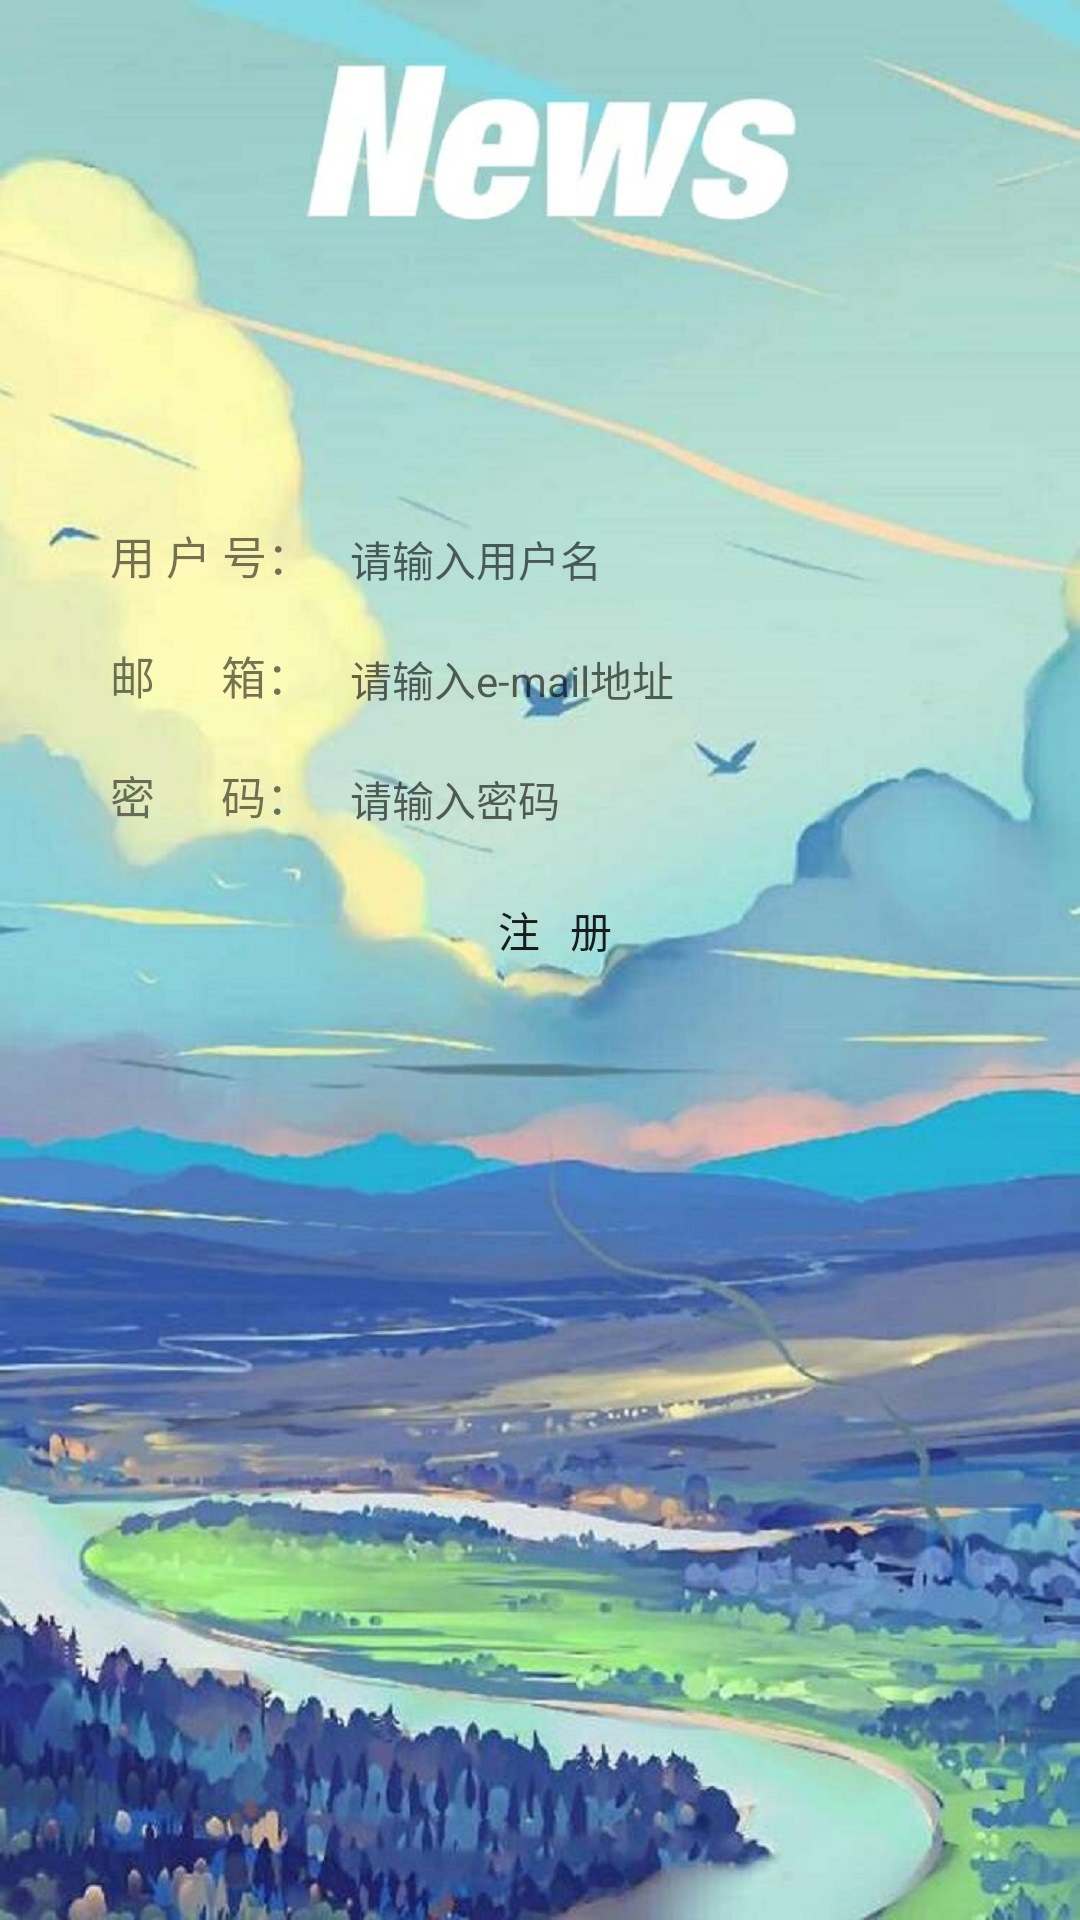

Produce the Android XML layout that renders to this screen, including the resource entries it uses.
<!-- AndroidManifest.xml: application theme Theme.NewsApp -->
<!-- res/layout/activity_register.xml -->
<?xml version="1.0" encoding="utf-8"?>
<LinearLayout xmlns:android="http://schemas.android.com/apk/res/android"
    xmlns:app="http://schemas.android.com/apk/res-auto"
    xmlns:tools="http://schemas.android.com/tools"
    android:orientation="vertical"
    android:id="@+id/activity_register"
    android:background="@drawable/main_background"
    android:layout_width="match_parent"
    android:layout_height="match_parent"
    android:paddingRight="30dp"
    android:paddingTop="170dp"
    tools:context="com.example.newsapp.Register">


    <LinearLayout
        android:orientation="horizontal"
        android:layout_width="match_parent"
        android:layout_height="wrap_content">
        <TextView
            android:layout_width="0dp"
            android:layout_height="30dp"
            android:layout_weight="1"
            android:gravity="center_vertical"
            android:text="          用 户 号："
            android:textSize="15dp"/>
        <EditText
            android:id="@+id/register_name"
            android:layout_width="0dp"
            android:layout_height="30dp"
            android:layout_weight="2"
            android:hint="请输入用户名"
            android:textSize="14dp"
            android:gravity="center_vertical"
            android:paddingLeft="10dp"
            android:background="@drawable/textview_round_border"
            android:layout_marginRight="10dp"
            />
    </LinearLayout>

    <LinearLayout
        android:orientation="horizontal"
        android:paddingTop="10dp"
        android:layout_width="match_parent"
        android:layout_height="wrap_content"
        >

        <TextView
            android:layout_width="0dp"
            android:layout_height="30dp"
            android:layout_weight="1"
            android:gravity="center_vertical"
            android:text="          邮      箱："
            android:textSize="15dp"/>

        <EditText
            android:id="@+id/register_mail"
            android:layout_width="0dp"
            android:layout_height="30dp"
            android:layout_weight="2"
            android:hint="请输入e-mail地址"
            android:textSize="14dp"
            android:gravity="center_vertical"
            android:paddingLeft="10dp"
            android:background="@drawable/textview_round_border"
            android:layout_marginRight="10dp"
            />
    </LinearLayout>

    <LinearLayout
        android:orientation="horizontal"
        android:paddingTop="10dp"
        android:layout_width="match_parent"
        android:layout_height="wrap_content"
        >
        <TextView
            android:layout_width="0dp"
            android:layout_height="30dp"
            android:layout_weight="1"
            android:gravity="center_vertical"
            android:text="          密      码："
            android:textSize="15dp"/>

        <EditText
            android:id="@+id/register_password"
            android:layout_width="0dp"
            android:layout_height="30dp"
            android:layout_weight="2"
            android:hint="请输入密码"
            android:textSize="14dp"
            android:gravity="center_vertical"
            android:paddingLeft="10dp"
            android:background="@drawable/textview_round_border"
            android:layout_marginRight="10dp"
            />
    </LinearLayout>

    <Button
        android:id="@+id/register_button"
        android:layout_width="100dp"
        android:layout_height="40dp"
        android:layout_gravity="center"
        android:layout_marginLeft="20dp"
        android:layout_marginTop="10dp"
        android:background="@drawable/textview_round_border"
        android:text="注   册"
        app:backgroundTint="#12D8F1" />

</LinearLayout>
<!-- resources referenced by this layout -->
<resources>
  <!-- drawable main_background: jpg bitmap (drawable, 315275 bytes) -->
  <style name="Theme.NewsApp" parent="Theme.MaterialComponents.DayNight.NoActionBar">
          
          <item name="colorPrimary">@color/purple_500</item>
          <item name="colorPrimaryVariant">@color/purple_700</item>
          <item name="colorOnPrimary">@color/white</item>
          
          <item name="colorSecondary">@color/teal_200</item>
          <item name="colorSecondaryVariant">@color/teal_700</item>
          <item name="colorOnSecondary">@color/black</item>
          
  
          
      </style>
  <color name="purple_500">#6ca9d6</color>
  <color name="purple_700">#FF3700B3</color>
  <color name="white">#ffffff</color>
  <color name="teal_200">#FF03DAC5</color>
  <color name="teal_700">#FF018786</color>
  <color name="black">#000000</color>
</resources>
